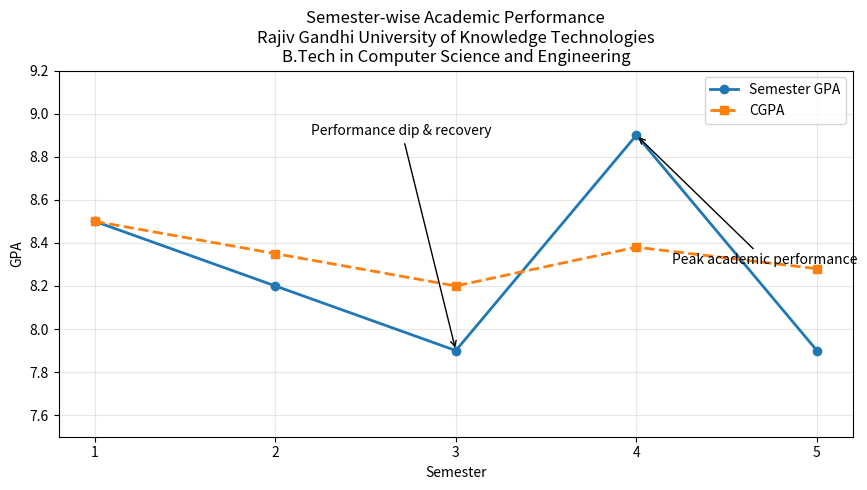

Reproduce this figure in Python.
import matplotlib.pyplot as plt

# -----------------------------
# Academic Data
# -----------------------------
semesters = [1, 2, 3, 4, 5]
semester_gpa = [8.5, 8.2, 7.9, 8.9, 7.9]

# -----------------------------
# Compute CGPA
# -----------------------------
cgpa = []
cumulative_sum = 0

for i, gpa in enumerate(semester_gpa):
    cumulative_sum += gpa
    cgpa.append(round(cumulative_sum / (i + 1), 2))

# -----------------------------
# Plot Configuration
# -----------------------------
plt.figure(figsize=(9, 5))

plt.plot(
    semesters,
    semester_gpa,
    marker='o',
    linewidth=2,
    label='Semester GPA'
)

plt.plot(
    semesters,
    cgpa,
    marker='s',
    linestyle='--',
    linewidth=2,
    label='CGPA'
)

# -----------------------------
# Labels & Title
# -----------------------------
plt.xlabel("Semester")
plt.ylabel("GPA")
plt.xticks(semesters)
plt.ylim(7.5, 9.2)

plt.title(
    "Semester-wise Academic Performance\n"
    "Rajiv Gandhi University of Knowledge Technologies\n"
    "B.Tech in Computer Science and Engineering",
    fontsize=12
)

# -----------------------------
# Annotations (Data Storytelling)
# -----------------------------
plt.annotate(
    "Performance dip & recovery",
    xy=(3, 7.9),
    xytext=(2.2, 8.9),
    arrowprops=dict(arrowstyle="->")
)

plt.annotate(
    "Peak academic performance",
    xy=(4, 8.9),
    xytext=(4.2, 8.3),
    arrowprops=dict(arrowstyle="->")
)

# -----------------------------
# Styling
# -----------------------------
plt.legend()
plt.grid(alpha=0.3)
plt.tight_layout()

# -----------------------------
# Save Figure
# -----------------------------
plt.savefig("semester_gpa_cgpa_plot.png", dpi=200)
plt.show()
